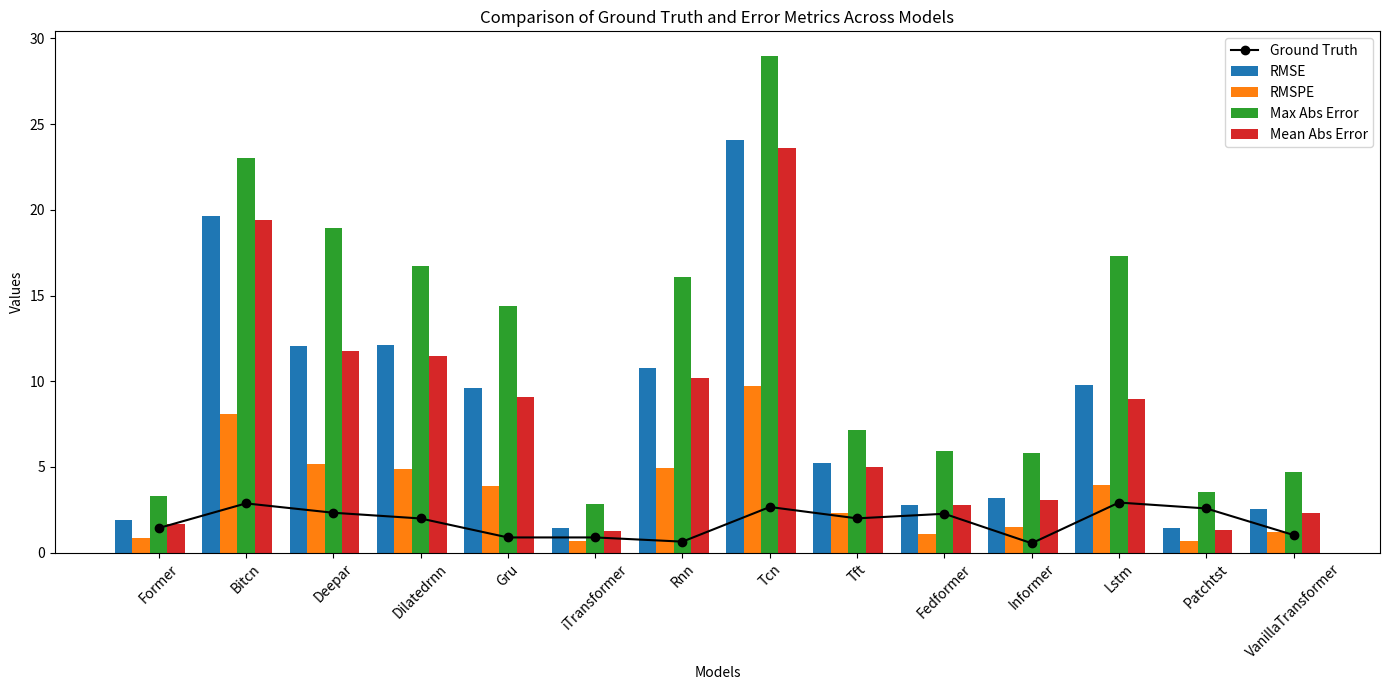

Write the Python code that produced this figure.
import matplotlib.pyplot as plt
import numpy as np
import pandas as pd

data = {
    "Model": [
        "Former", "Bitcn", "Deepar", "Dilatedrnn", "Gru", "iTransformer",
        "Rnn", "Tcn", "Tft", "Fedformer", "Informer", "Lstm", "Patchtst", "VanillaTransformer"
    ],
    "RMSE": [
        1.9315098126022487, 19.627571275658628, 12.044608525508744, 12.108568551898989, 9.60784783737621,
        1.4272335185215317, 10.796256218712143, 24.051505409055416, 5.203650936292757, 2.8052750765355783,
        3.188164464371858, 9.79182580758985, 1.4635609751164236, 2.5703661382958574
    ],
    "RMSPE": [
        0.8441568495473625, 8.084254176940805, 5.170058167321451, 4.902048845405912, 3.875520133512856,
        0.6648892304913313, 4.966579630169935, 9.715218123569992, 2.3302372686152424, 1.0704471538377651,
        1.5126178530206171, 3.946486711403901, 0.6671046562814272, 1.193212393417165
    ],
    "Max Abs Error": [
        3.2869003295898445, 23.012585735321046, 18.921210479736327, 16.73994369506836, 14.370639038085937,
        2.864663696289064, 16.059724426269533, 28.95999882221222, 7.178529357910158, 5.944310760498048,
        5.819049453735353, 17.322055053710937, 3.5392070770263686, 4.724282836914064
    ],
    "Mean Abs Error": [
        1.69476531346639, 19.42304819822312, 11.747564938447292, 11.46691120577921, 9.095759513246165,
        1.2927063214060467, 10.204554562220054, 23.581495721685613, 4.987139587833008, 2.7654014567759517,
        3.0551685712188253, 8.977739616727306, 1.325423283780862, 2.3304339955193525
    ]
}


np.random.seed(42)
num_models = len(data["Model"])
ground_truth = np.random.uniform(low=0.5, high=3.0, size=num_models)


df = pd.DataFrame(data)
df["Ground Truth"] = ground_truth


plt.figure(figsize=(14, 7))
plt.plot(df["Model"], df["Ground Truth"], 'o-', label="Ground Truth", color="black")


bar_width = 0.2
x = np.arange(len(df["Model"]))

plt.bar(x - 2 * bar_width, df["RMSE"], bar_width, label="RMSE")
plt.bar(x - bar_width, df["RMSPE"], bar_width, label="RMSPE")
plt.bar(x, df["Max Abs Error"], bar_width, label="Max Abs Error")
plt.bar(x + bar_width, df["Mean Abs Error"], bar_width, label="Mean Abs Error")


plt.xticks(x, df["Model"], rotation=45)
plt.xlabel("Models")
plt.ylabel("Values")
plt.title("Comparison of Ground Truth and Error Metrics Across Models")
plt.legend()
plt.tight_layout()
plt.show()

